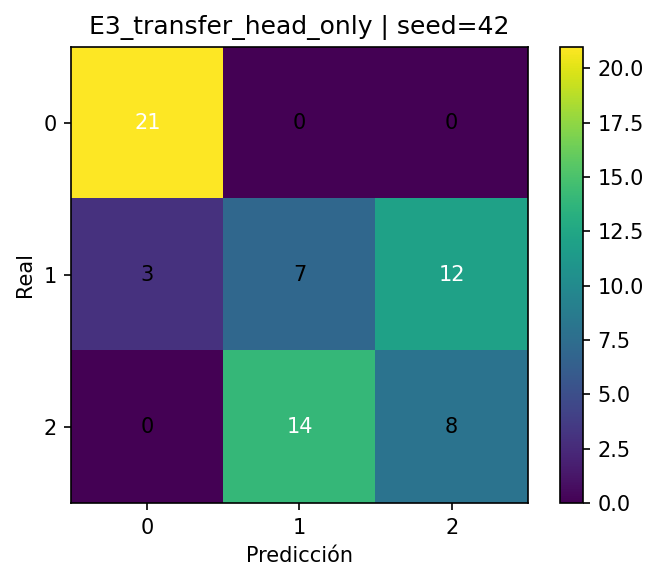

Values plotted in this chart, from the file beside it:
, pred_0, pred_1, pred_2
real_0, 21, 0, 0
real_1, 3, 7, 12
real_2, 0, 14, 8
